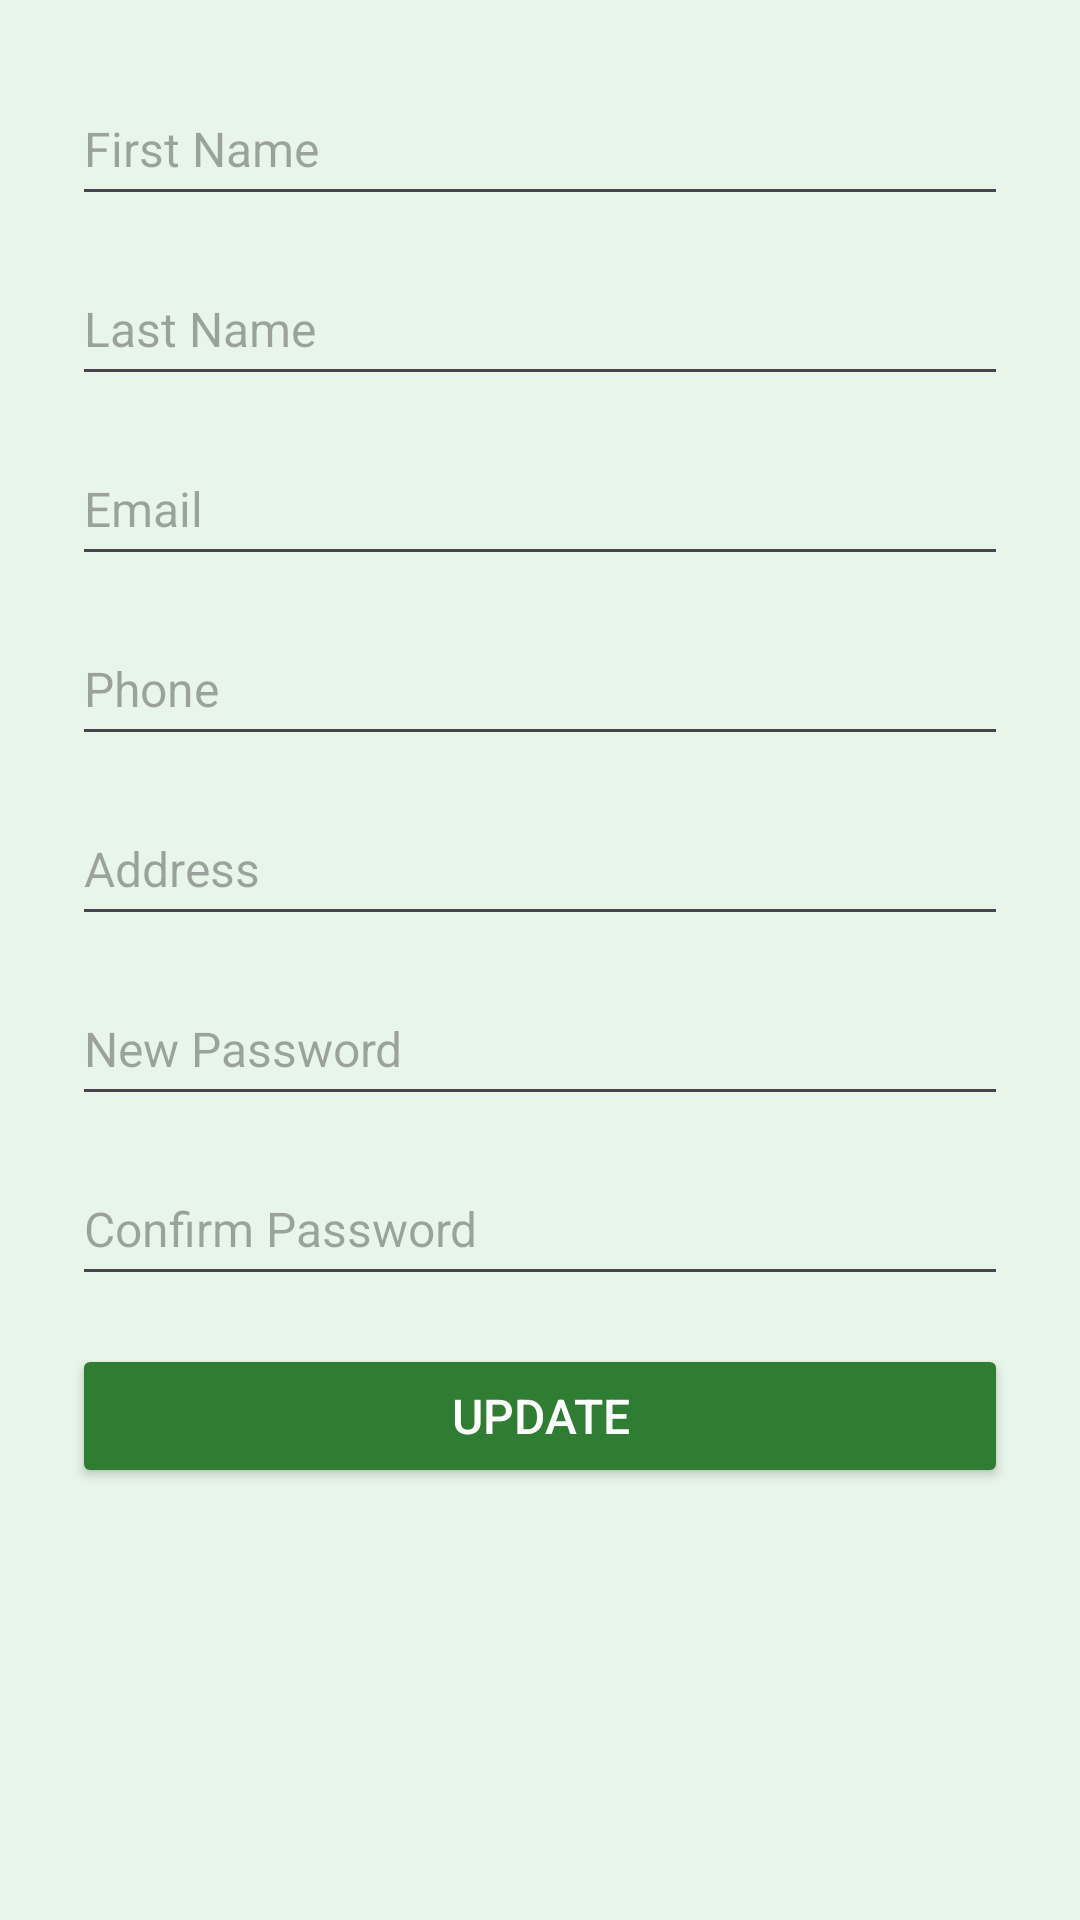

Produce the Android XML layout that renders to this screen, including the resource entries it uses.
<!-- AndroidManifest.xml: application theme Theme.Allpro -->
<!-- res/layout/fragment_profile.xml -->
<?xml version="1.0" encoding="utf-8"?>
<ScrollView xmlns:android="http://schemas.android.com/apk/res/android"
    android:layout_width="match_parent"
    android:layout_height="match_parent"
    android:background="#E8F5E9"
    android:fillViewport="true">

    <LinearLayout
        android:padding="24dp"
        android:orientation="vertical"
        android:layout_width="match_parent"
        android:layout_height="wrap_content">

        <EditText
            android:id="@+id/etFirstNameProfile"
            android:layout_width="match_parent"
            android:layout_height="48dp"
            android:textSize="16sp"
            android:hint="First Name"
            android:layout_marginBottom="12dp"/>

        <EditText
            android:id="@+id/etLastNameProfile"
            android:layout_width="match_parent"
            android:layout_height="48dp"
            android:textSize="16sp"
            android:hint="Last Name"
            android:layout_marginBottom="12dp"/>

        <EditText
            android:id="@+id/etEmailProfile"
            android:layout_width="match_parent"
            android:layout_height="48dp"
            android:textSize="16sp"
            android:hint="Email"
            android:layout_marginBottom="12dp"/>

        <EditText
            android:id="@+id/etPhoneProfile"
            android:layout_width="match_parent"
            android:layout_height="48dp"
            android:textSize="16sp"
            android:hint="Phone"
            android:inputType="phone"
            android:layout_marginBottom="12dp"/>

        <EditText
            android:id="@+id/etAddressProfile"
            android:layout_width="match_parent"
            android:layout_height="48dp"
            android:textSize="16sp"
            android:hint="Address"
            android:layout_marginBottom="12dp"/>

        <EditText
            android:id="@+id/etPasswordProfile"
            android:layout_width="match_parent"
            android:layout_height="48dp"
            android:textSize="16sp"
            android:hint="New Password"
            android:inputType="textPassword"
            android:layout_marginBottom="12dp"/>

        <EditText
            android:id="@+id/etConfirmPasswordProfile"
            android:layout_width="match_parent"
            android:layout_height="48dp"
            android:textSize="16sp"
            android:hint="Confirm Password"
            android:inputType="textPassword"
            android:layout_marginBottom="16dp"/>

        <Button
            android:id="@+id/btnUpdateProfile"
            android:layout_width="match_parent"
            android:layout_height="48dp"
            android:text="Update"
            android:textSize="16sp"
            android:textColor="@color/white"
            android:backgroundTint="#2E7D32"/>

    </LinearLayout>

</ScrollView>
<!-- resources referenced by this layout -->
<resources>
  <style name="Theme.Allpro" parent="Base.Theme.Allpro" />
  <style name="Base.Theme.Allpro" parent="Theme.Material3.DayNight.NoActionBar">
          
          
      </style>
  <!-- not gathered from this repository: default colours our renderer supplied (Android Studio template values) -->
  <color name="white">#FFFFFFFF</color>
</resources>
